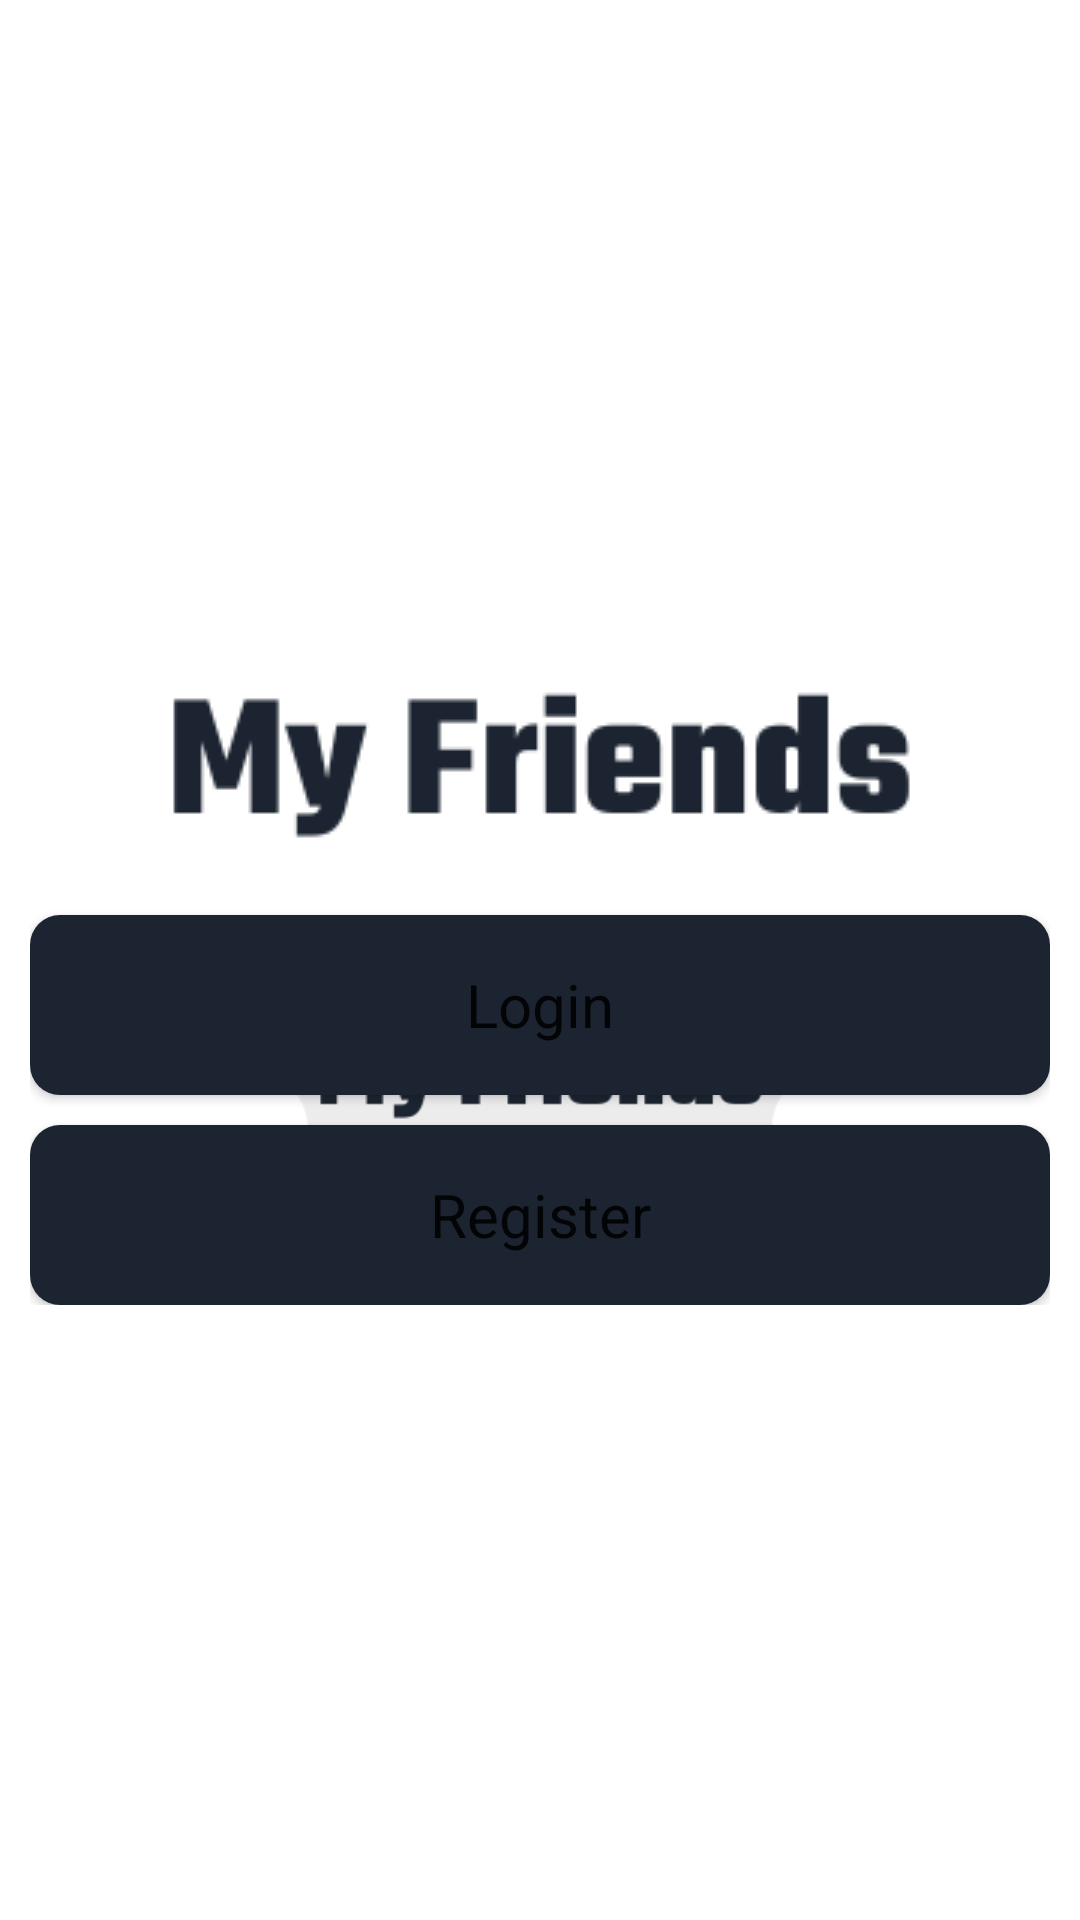

Android layout source for this screen:
<!-- AndroidManifest.xml: application theme Theme.SocialMedia -->
<!-- res/layout/activity_start.xml -->
<?xml version="1.0" encoding="utf-8"?>
<RelativeLayout xmlns:android="http://schemas.android.com/apk/res/android"
    xmlns:tools="http://schemas.android.com/tools"
    android:layout_width="match_parent"
    android:layout_height="match_parent"
    tools:context=".StartActivity">

    <ImageView
        android:id="@+id/app_logo_square"
        android:layout_width="300dp"
        android:layout_height="300dp"
        android:layout_centerInParent="true"
        android:src="@drawable/logo" />

    <LinearLayout
        android:padding="10dp"
        android:id="@+id/linear_layout"
        android:layout_width="match_parent"
        android:layout_height="wrap_content"
        android:layout_centerInParent="true"
        android:orientation="vertical">

        <ImageView
            android:id="@+id/app_logo_horizontal"
            android:layout_width="match_parent"
            android:layout_height="100dp"
            android:scaleType="center"
            android:src="@drawable/icon" />

        <Button
            android:id="@+id/login_button"
            android:layout_width="match_parent"
            android:layout_height="60dp"
            android:background="@drawable/button_style"
            android:text="@string/login"
            android:textAllCaps="false"
            android:textSize="20sp" />

        <Space
            android:layout_width="0dp"
            android:layout_height="10dp" />

        <Button
            android:id="@+id/register_button"
            android:layout_width="match_parent"
            android:layout_height="60dp"
            android:background="@drawable/button_style"
            android:text="@string/register"
            android:textAllCaps="false"
            android:textSize="20sp" />
    </LinearLayout>
</RelativeLayout>
<!-- resources referenced by this layout -->
<resources>
  <!-- drawable button_style (drawable) -->
  <?xml version="1.0" encoding="utf-8"?>
  <shape
      xmlns:android="http://schemas.android.com/apk/res/android"
      android:shape="rectangle">
  
      <corners android:radius="10dp" />
      <solid android:color="@color/color1"/>
  
  </shape>
  <!-- drawable icon: png bitmap (drawable-v24, 4726 bytes) -->
  <!-- drawable logo: png bitmap (drawable-v24, 20327 bytes) -->
  <string name="login">Login</string>
  <string name="register">Register</string>
  <style name="Theme.SocialMedia" parent="Theme.MaterialComponents.DayNight.NoActionBar">
  
          <item name="fontFamily">@font/tekobold</item>
          
          <item name="colorPrimary">@color/color1</item>
          <item name="colorPrimaryVariant">@color/color1</item>
          <item name="colorOnPrimary">@color/color4</item>
          
          <item name="colorSecondary">@color/color3</item>
          <item name="colorSecondaryVariant">@color/color2</item>
          <item name="colorOnSecondary">@color/black</item>
          
          <item name="android:statusBarColor" tools:targetApi="l">?attr/colorPrimaryVariant</item>
          
      </style>
  <color name="color1">#1B2430</color>
  <color name="color4">#D6D5A8</color>
  <color name="color3">#816797</color>
  <color name="color2">#51557E</color>
  <color name="black">#FF000000</color>
</resources>
